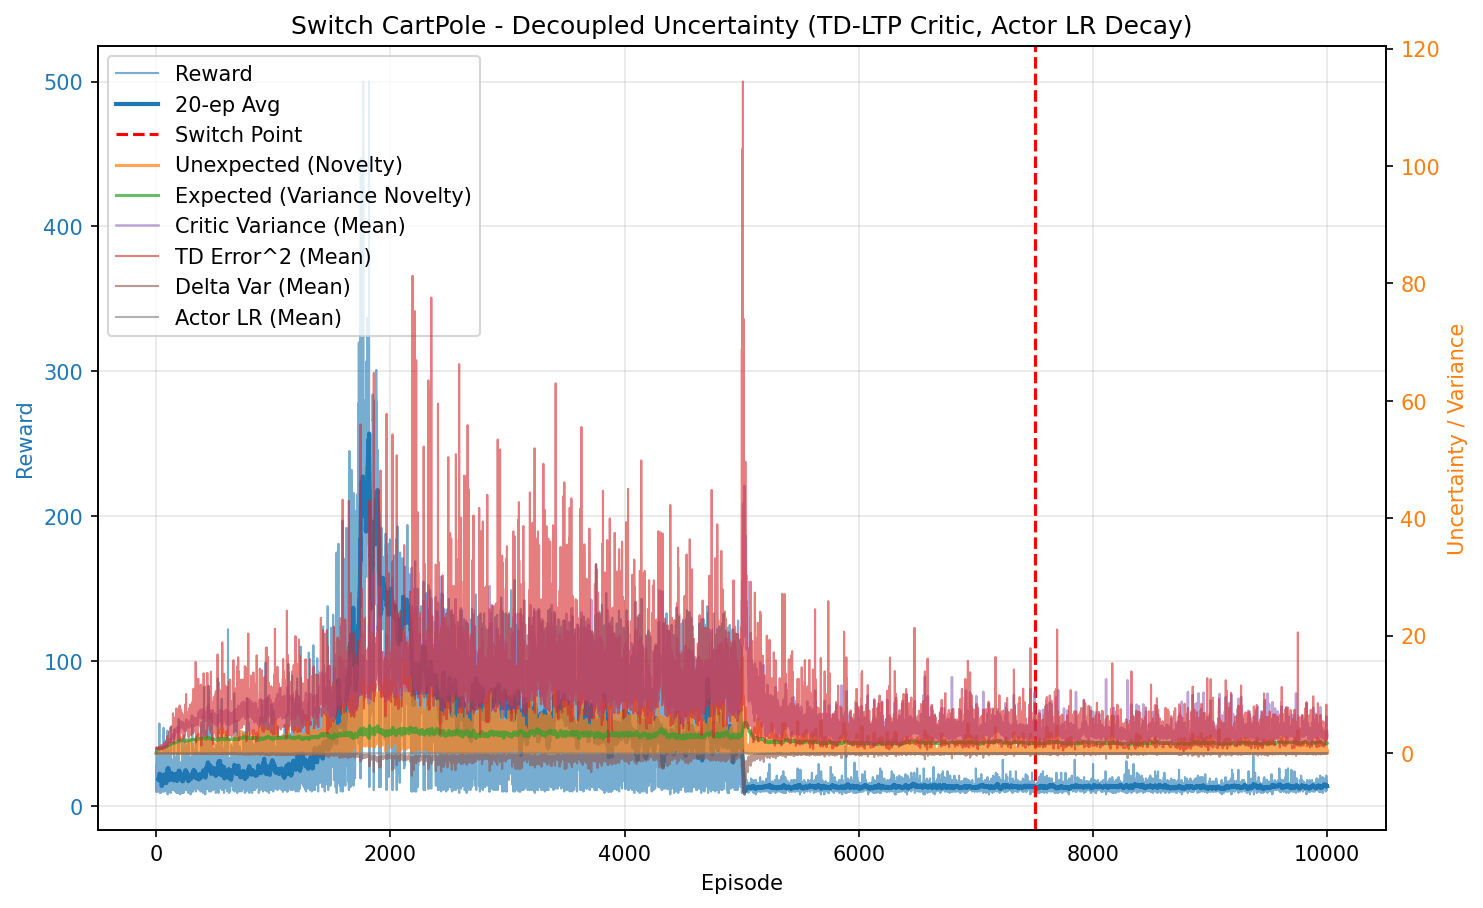

Data behind this chart, as committed beside it:
episode, reward, unexpected_uncertainty, expected_uncertainty, mean_variance, mean_td_error_sq, mean_delta_var, mean_actor_lr, mean_abs_td
0, 10.0, 0.0001591, 0.0798, 0.6965, 0.9822, 0.0002607, 5.000095288105413e-05, 0.991
1, 27.0, 0.0009847, 0.2604, 0.7051, 0.9903, 0.000254, 5.0003163082434684e-05, 0.9948
2, 28.0, 0.003719, 0.4049, 0.7214, 0.9831, 0.000224, 5.000661716854626e-05, 0.9904
3, 10.0, 0.0003993, 0.4478, 0.7288, 0.9528, 0.0001951, 5.000967101009686e-05, 0.9734
4, 40.0, 0.01484, 0.5852, 0.7441, 0.9701, 0.000191, 5.001472632959157e-05, 0.9812
5, 12.0, 0.00102, 0.6171, 0.7508, 0.8759, 0.0001369, 5.0020613090669926e-05, 0.9272
6, 17.0, 2.2957694124010285e-05, 0.657, 0.7589, 0.903, 0.0001272, 5.002412322112433e-05, 0.944
7, 11.0, 1.972050909083912e-06, 0.6794, 0.7591, 0.9017, 0.0001288, 5.002756566798855e-05, 0.9398
8, 13.0, 1.0841464525519973e-07, 0.7033, 0.7653, 0.8604, 0.000108, 5.0030500344789994e-05, 0.9148
9, 23.0, 0.0009837, 0.7394, 0.7717, 0.9405, 0.0001789, 5.003482700489776e-05, 0.9508
10, 19.0, 1.417596531698342e-05, 0.7639, 0.775, 0.9038, 0.0001008, 5.003966487063349e-05, 0.9359
11, 10.0, 1.5221326856418529e-06, 0.7752, 0.7777, 0.8777, 0.0001056, 5.004280697849995e-05, 0.91
12, 12.0, 1.0460016168007058e-07, 0.7877, 0.7842, 0.8062, 3.644026524377519e-05, 5.004508616060738e-05, 0.8748
13, 14.0, 4.600363761379491e-09, 0.8002, 0.7801, 0.8849, 8.049944234188617e-05, 5.004763473539001e-05, 0.9188
14, 15.0, 1.6186091032435493e-10, 0.8123, 0.7866, 0.8623, 5.564753599913387e-05, 5.005026251999095e-05, 0.8999
15, 19.0, 0.008184, 0.8253, 0.7876, 0.9462, 0.0001015, 5.005309793408644e-05, 0.9454
16, 23.0, 0.0002342, 0.8395, 0.7996, 0.8476, 9.210797484488681e-05, 5.0056296868188726e-05, 0.882
17, 25.0, 8.847189317811999e-07, 0.8508, 0.794, 0.8147, 3.746141114830322e-05, 5.0059577511504536e-05, 0.8705
18, 26.0, 0.012, 0.8611, 0.802, 0.9502, 0.0001203, 5.006237237915059e-05, 0.9382
19, 19.0, 0.0001729, 0.8667, 0.7996, 0.7947, -2.6790343548709482e-05, 5.00645772754312e-05, 0.8581
20, 25.0, 0.05157, 0.8735, 0.8056, 0.9152, 8.46456554666301e-05, 5.0066328642632576e-05, 0.9129
21, 16.0, 0.001452, 0.8768, 0.8021, 0.8828, 3.2005962314010314e-05, 5.006776879086434e-05, 0.8833
22, 20.0, 0.07507, 0.8802, 0.8024, 0.9261, 9.17678976220321e-05, 5.006880481192509e-05, 0.9353
23, 10.0, 0.00806, 0.8818, 0.8051, 0.6594, -5.1169663159816284e-05, 5.006953551174091e-05, 0.7914
24, 24.0, 0.1288, 0.8852, 0.8066, 0.9688, 0.0001507, 5.0070297577358296e-05, 0.9586
25, 20.0, 0.3612, 0.8893, 0.8235, 1.111, 0.0002305, 5.007125913038671e-05, 1.029
26, 51.0, 0.2435, 0.8982, 0.831, 1.037, 0.000184, 5.007318964690921e-05, 0.9937
27, 57.0, 0.0106, 0.9076, 0.8459, 0.9414, 9.440293797784707e-05, 5.007593273641342e-05, 0.9462
28, 18.0, 0.06776, 0.9098, 0.8486, 0.9857, 8.896573501539017e-05, 5.007777479579281e-05, 0.9664
29, 10.0, 0.03054, 0.9113, 0.8559, 0.8261, -5.586709785252639e-05, 5.007834565816079e-05, 0.8387
30, 19.0, 0.01914, 0.9138, 0.8575, 0.9434, 0.0001336, 5.0078947842586364e-05, 0.9412
31, 13.0, 0.001052, 0.9157, 0.8636, 0.7981, 1.0809974654944308e-05, 5.007965807260733e-05, 0.8844
32, 9.0, 0.0001412, 0.9164, 0.8551, 0.6422, -5.133798934162215e-05, 5.0080144368240515e-05, 0.7911
33, 19.0, 0.001728, 0.9178, 0.8547, 0.9213, -8.924121308768825e-05, 5.008058338504847e-05, 0.8207
34, 13.0, 9.498011392058559e-05, 0.9188, 0.8577, 0.9787, 9.030232665568396e-05, 5.008099996740531e-05, 0.9823
35, 18.0, 0.03198, 0.921, 0.8694, 0.9638, 0.000168, 5.008144320777246e-05, 0.9439
36, 11.0, 0.003312, 0.921, 0.8489, 0.9035, 4.656950917445227e-05, 5.008190523087549e-05, 0.9222
37, 14.0, 0.1886, 0.9221, 0.8644, 1.049, 0.0001444, 5.0082106955953154e-05, 0.989
38, 10.0, 0.02036, 0.9229, 0.8652, 0.7297, -4.457138428354562e-05, 5.008238355399276e-05, 0.8368
39, 9.0, 0.1146, 0.9232, 0.8597, 1.05, 0.0001861, 5.008259288638348e-05, 1.002
40, 13.0, 0.01337, 0.9237, 0.8591, 0.8998, -0.0001121, 5.008276853692423e-05, 0.8672
41, 10.0, 0.002609, 0.9246, 0.8725, 0.8523, -9.357863015647863e-07, 5.0082952900626745e-05, 0.8968
42, 16.0, 0.5146, 0.9253, 0.8634, 1.372, 0.0004318, 5.0083184255573684e-05, 1.117
43, 16.0, 0.0373, 0.9267, 0.8737, 0.8228, -0.0001405, 5.0083530598439556e-05, 0.8245
44, 14.0, 0.02119, 0.9282, 0.8804, 0.9576, 6.980323625160473e-05, 5.008396074726292e-05, 0.9593
45, 15.0, 0.4168, 0.9286, 0.8677, 1.188, 0.0001911, 5.008434909379952e-05, 1.056
46, 18.0, 0.04006, 0.9311, 0.8906, 0.849, -7.472527969466115e-05, 5.008474092429101e-05, 0.8673
47, 11.0, 0.01568, 0.9317, 0.8783, 1.021, 9.00446900846545e-05, 5.00852975879129e-05, 0.849
48, 36.0, 0.1161, 0.9395, 0.9165, 1.324, 0.0003617, 5.008639063085164e-05, 1.046
49, 14.0, 0.006907, 0.9411, 0.9056, 0.8483, -0.0001128, 5.0088166976568245e-05, 0.8335
50, 14.0, 0.06103, 0.9435, 0.9212, 1.069, 8.72785862781557e-05, 5.0088882832342325e-05, 0.993
51, 22.0, 0.02181, 0.9469, 0.9232, 1.012, -6.152908981426175e-05, 5.008985840648943e-05, 0.919
52, 11.0, 0.001873, 0.9483, 0.9223, 0.6684, -0.0003274, 5.009084527721058e-05, 0.7213
53, 21.0, 1.7277730233471843e-05, 0.95, 0.9169, 1.029, -8.324914662489193e-05, 5.0091546795167343e-05, 0.8676
54, 21.0, 0.4893, 0.9517, 0.9195, 1.235, 0.0001645, 5.009223702362942e-05, 1.041
55, 10.0, 0.5384, 0.9531, 0.9337, 1.309, 0.0002827, 5.009271024720463e-05, 1.04
56, 19.0, 0.2601, 0.9552, 0.9323, 1.195, 0.0001734, 5.009329695038133e-05, 1.016
57, 20.0, 0.2191, 0.9591, 0.9534, 1.256, 0.0002025, 5.009427718195417e-05, 1.011
58, 41.0, 0.4097, 0.967, 0.9652, 1.235, 0.0002671, 5.0096389403792275e-05, 1.037
59, 16.0, 0.1431, 0.9689, 0.96, 1.138, 5.614268171211915e-05, 5.009843144503878e-05, 0.9255
... 9,940 more rows
